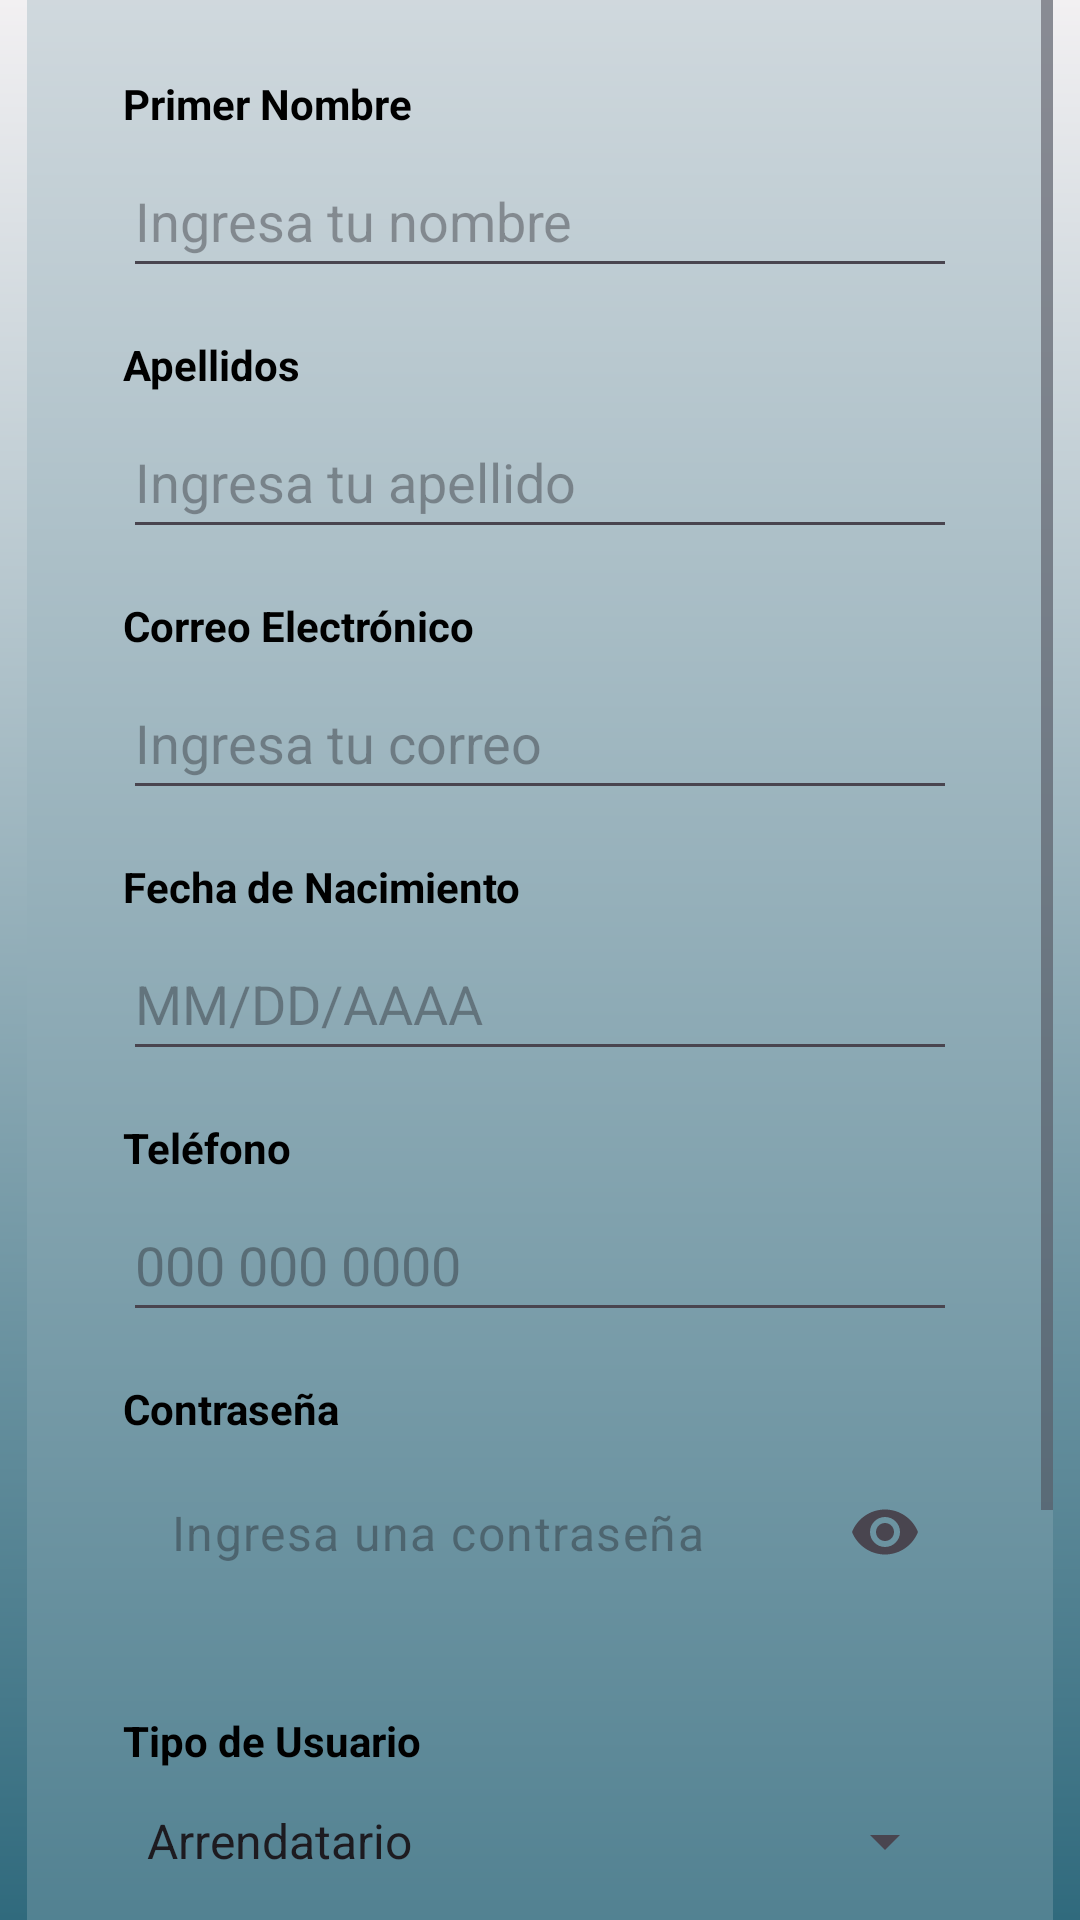

Produce the Android XML layout that renders to this screen, including the resource entries it uses.
<!-- AndroidManifest.xml: application theme Theme.AlquilerVehiculos -->
<!-- res/layout/activity_register.xml -->
<?xml version="1.0" encoding="utf-8"?>
<androidx.constraintlayout.widget.ConstraintLayout xmlns:android="http://schemas.android.com/apk/res/android"
    xmlns:app="http://schemas.android.com/apk/res-auto"
    xmlns:tools="http://schemas.android.com/tools"
    android:layout_width="match_parent"
    android:layout_height="match_parent"
    android:background="@drawable/login_gradient"
    tools:context=".RegisterActivity">

    <ScrollView
        android:layout_width="0dp"
        android:layout_height="match_parent"
        android:fillViewport="true"
        app:layout_constraintBottom_toBottomOf="parent"
        app:layout_constraintEnd_toEndOf="parent"
        app:layout_constraintStart_toStartOf="parent"
        app:layout_constraintTop_toTopOf="parent"
        app:layout_constraintWidth_percent="0.95">

        <LinearLayout
            android:layout_width="match_parent"
            android:layout_height="wrap_content"
            android:layout_gravity="center_vertical"
            android:background="@drawable/login_gradient"
            android:orientation="vertical"
            android:padding="32dp">

            <TextView
                android:layout_width="wrap_content"
                android:layout_height="wrap_content"
                android:layout_gravity="center_horizontal"
                android:layout_marginBottom="32dp"
                android:text="Crear cuenta RentEasy"
                android:textColor="@color/black"
                android:textSize="28sp"
                android:textStyle="bold" />

            <TextView
                android:layout_width="wrap_content"
                android:layout_height="wrap_content"
                android:layout_marginBottom="24dp"
                android:text="Ingresa tus datos en los campos siguientes:"
                android:textColor="@color/black"
                android:textSize="16sp" />

            <TextView
                android:layout_width="wrap_content"
                android:layout_height="wrap_content"
                android:layout_marginBottom="4dp"
                android:text="Primer Nombre"
                android:textColor="@color/black"
                android:textStyle="bold" />

            <EditText
                android:id="@+id/editTextFirstName"
                android:layout_width="match_parent"
                android:layout_height="wrap_content"
                android:layout_marginBottom="16dp"
                android:hint="Ingresa tu nombre"
                android:inputType="textPersonName"
                android:minHeight="48dp" />

            <TextView
                android:layout_width="wrap_content"
                android:layout_height="wrap_content"
                android:layout_marginBottom="4dp"
                android:text="Apellidos"
                android:textColor="@color/black"
                android:textStyle="bold" />

            <EditText
                android:id="@+id/editTextLastName"
                android:layout_width="match_parent"
                android:layout_height="wrap_content"
                android:layout_marginBottom="16dp"
                android:hint="Ingresa tu apellido"
                android:inputType="textPersonName"
                android:minHeight="48dp" />

            <TextView
                android:layout_width="wrap_content"
                android:layout_height="wrap_content"
                android:layout_marginBottom="4dp"
                android:text="Correo Electrónico"
                android:textColor="@color/black"
                android:textStyle="bold" />

            <EditText
                android:id="@+id/editTextEmailRegister"
                android:layout_width="match_parent"
                android:layout_height="wrap_content"
                android:layout_marginBottom="16dp"
                android:hint="Ingresa tu correo"
                android:inputType="textEmailAddress"
                android:minHeight="48dp" />

            <TextView
                android:layout_width="wrap_content"
                android:layout_height="wrap_content"
                android:layout_marginBottom="4dp"
                android:text="Fecha de Nacimiento"
                android:textColor="@color/black"
                android:textStyle="bold" />

            <EditText
                android:id="@+id/editTextBirthDate"
                android:layout_width="match_parent"
                android:layout_height="wrap_content"
                android:layout_marginBottom="16dp"
                android:clickable="true"
                android:focusable="false"
                android:hint="MM/DD/AAAA"
                android:inputType="none"
                android:minHeight="48dp" />

            <TextView
                android:layout_width="wrap_content"
                android:layout_height="wrap_content"
                android:layout_marginBottom="4dp"
                android:text="Teléfono"
                android:textColor="@color/black"
                android:textStyle="bold" />

            <EditText
                android:id="@+id/editTextPhone"
                android:layout_width="match_parent"
                android:layout_height="wrap_content"
                android:layout_marginBottom="16dp"
                android:hint="000 000 0000"
                android:inputType="phone"
                android:minHeight="48dp" />

            <TextView
                android:layout_width="wrap_content"
                android:layout_height="wrap_content"
                android:layout_marginBottom="4dp"
                android:text="Contraseña"
                android:textColor="@color/black"
                android:textStyle="bold" />

            <com.google.android.material.textfield.TextInputLayout
                android:layout_width="match_parent"
                android:layout_height="wrap_content"
                app:boxBackgroundMode="none"
                app:hintEnabled="false"
                app:endIconMode="password_toggle"
                android:layout_marginBottom="16dp">

                <com.google.android.material.textfield.TextInputEditText
                    android:id="@+id/editTextPasswordRegister"
                    android:layout_width="match_parent"
                    android:layout_height="wrap_content"
                    android:hint="Ingresa una contraseña"
                    android:inputType="textPassword"
                    android:background="@null"
                    android:minHeight="48dp"/>
            </com.google.android.material.textfield.TextInputLayout>

            <TextView
                android:layout_width="wrap_content"
                android:layout_height="wrap_content"
                android:text="Tipo de Usuario"
                android:textColor="@color/black"
                android:textStyle="bold"
                android:layout_marginTop="16dp"/>

            <Spinner
                android:id="@+id/spinnerUserRole"
                android:layout_width="match_parent"
                android:layout_height="wrap_content"
                android:entries="@array/user_roles_array"
                android:minHeight="48dp"
                android:layout_marginBottom="16dp"/>
            <CheckBox
                android:id="@+id/checkBoxCommunications"
                android:layout_width="match_parent"
                android:layout_height="wrap_content"
                android:layout_marginBottom="32dp"
                android:text="Acepto recibir comunicaciones vía correo electrónico"
                android:textColor="@color/black" />

            <Button
                android:id="@+id/buttonRegister"
                android:layout_width="326dp"
                android:layout_height="wrap_content"
                android:backgroundTint="@color/my_custom_color"
                android:paddingTop="12dp"
                android:paddingBottom="12dp"
                android:text="Registrarme"
                android:textColor="@color/white"
                android:textSize="18sp"/>

        </LinearLayout>
    </ScrollView>
</androidx.constraintlayout.widget.ConstraintLayout>
<!-- resources referenced by this layout -->
<resources>
  <string-array name="user_roles_array">
          <item>Arrendatario</item>
          <item>Arrendador</item>
      </string-array>
  <color name="black">#FF000000</color>
  <color name="my_custom_color">#245362</color>
  <color name="white">#FFFFFFFF</color>
  <!-- drawable login_gradient (drawable) -->
  <?xml version="1.0" encoding="utf-8"?>
  <shape xmlns:android="http://schemas.android.com/apk/res/android">
      <gradient
          android:startColor="#F2F0F2"
          android:endColor="#306a7d"
          android:angle="270" />
  </shape>
  <style name="Theme.AlquilerVehiculos" parent="Base.Theme.AlquilerVehiculos" />
  <style name="Base.Theme.AlquilerVehiculos" parent="Theme.Material3.DayNight.NoActionBar">
          
          
      </style>
</resources>
